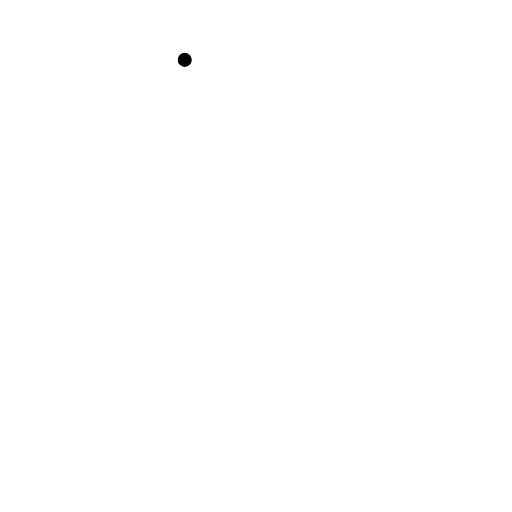
t = 0.00 s
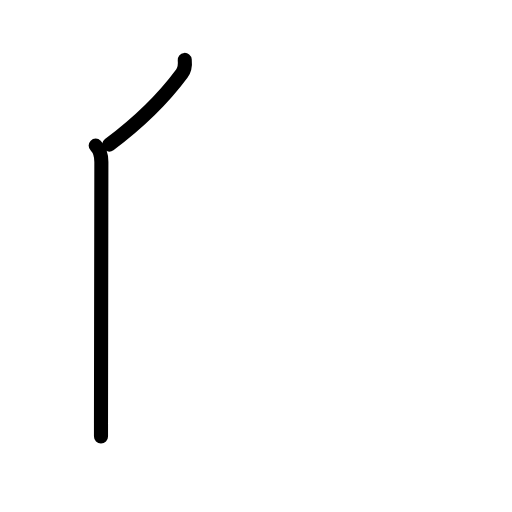
t = 1.83 s
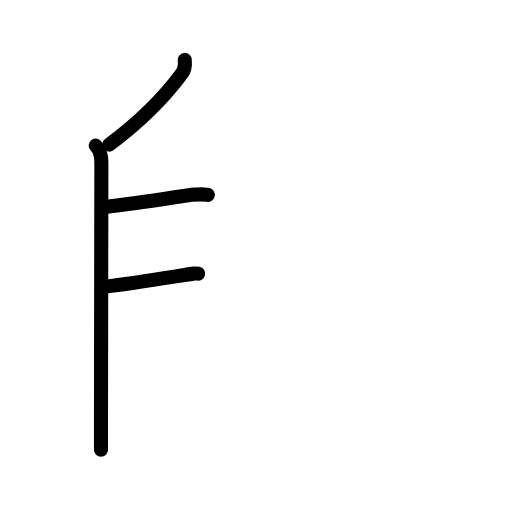
t = 3.63 s
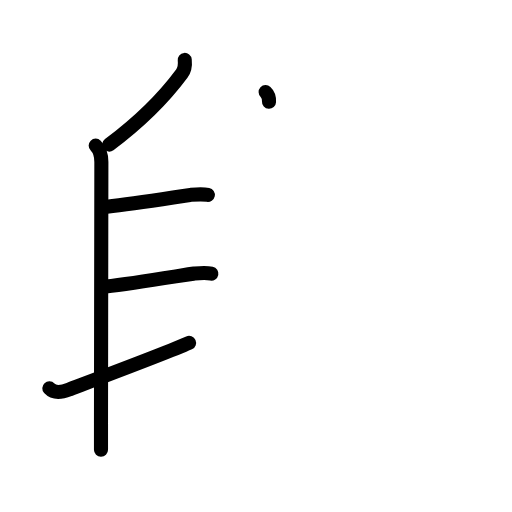
t = 5.38 s
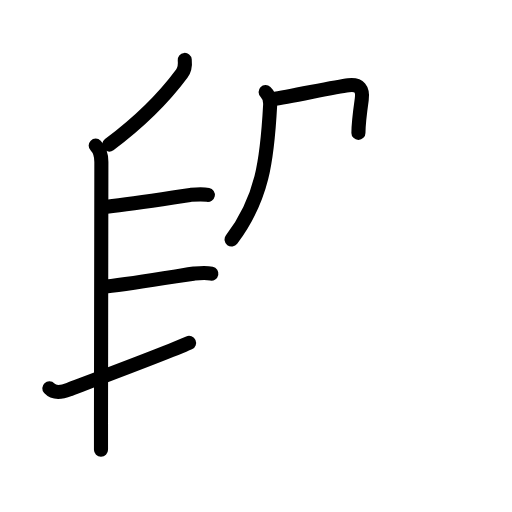
t = 6.50 s
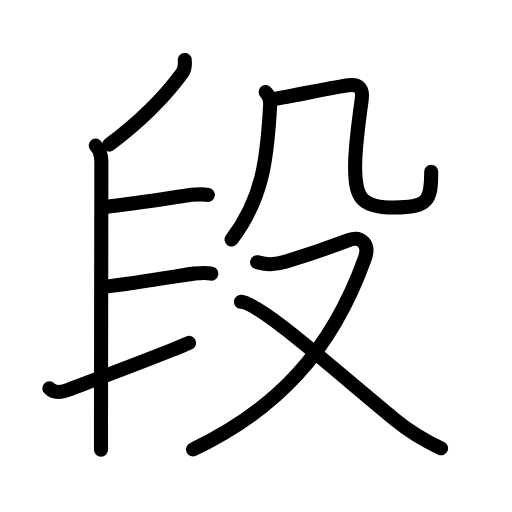
t = 9.00 s

The animated SVG that drew these frames (rendered in a browser with its animation timeline set to each time). Animation: 32 SMIL elements (animate=32); one cycle of 9.00 s.

<?xml version="1.0" encoding="UTF-8"?>
<!--
AniKanjiVG is licensed by CC-BY-SA Paul C. Sommerhoff (https://bitbucket.org/sommerhoff/anikanjivg).
AniKanjiVG uses KanjiVG which is licensed by CC-BY-SA Ulrich Apel (http://kanjivg.tagaini.net).
See also http://creativecommons.org/licenses/by-sa/3.0/
-->
<svg xmlns:kvg='http://kanjivg.tagaini.net' xmlns='http://www.w3.org/2000/svg' width='109' height='109' viewBox='0 0 109 109' style='fill:none;stroke:#000000;stroke-width:3;stroke-linecap:round;stroke-linejoin:round;' id="kvg:kanji_06bb5"><g id="kvg:06bb5" kvg:element="段"><g id="kvg:06bb5-g1" kvg:position="left" kvg:phon="耑V"><path id="kvg:06bb5-s1" kvg:type="㇒" d="M39.33,12.75c0.11,1.05,0.02,2.04-0.63,2.92C34.75,21,30,25.75,23.25,30.79"><animate attributeName="d" begin="0.0s" dur="0.5s" from="M39.33,12.75C39.33,12.75,39.33,12.75,39.33,12.75" to="M39.33,12.75c0.11,1.05,0.02,2.04-0.63,2.92" />
<animate attributeName="d" begin="0.5s" dur="0.5s" from="M39.33,12.75c0.11,1.05,0.02,2.04-0.63,2.92c0,0,0,0,0,0,0" to="M39.33,12.75c0.11,1.05,0.02,2.04-0.63,2.92C34.75,21,30,25.75,23.25,30.79" />
</path>
<path id="kvg:06bb5-s2" kvg:type="㇑" d="M20.37,31c0.88,0.88,1.21,2.25,1.21,3.5c0,4.52-0.06,36.54-0.08,55.62c0,2.04,0,3.93,0,5.62"><animate attributeName="d" begin="1.0s" dur="0.3333333333333333s" from="M20.37,31C20.37,31,20.37,31,20.37,31" to="M20.37,31c0.88,0.88,1.21,2.25,1.21,3.5" />
<animate attributeName="d" begin="1.3333333333333333s" dur="0.3333333333333333s" from="M20.37,31c0.88,0.88,1.21,2.25,1.21,3.5c0,0,0,0,0,0,0" to="M20.37,31c0.88,0.88,1.21,2.25,1.21,3.5c0,4.52-0.06,36.54-0.08,55.62" />
<animate attributeName="d" begin="1.6666666666666665s" dur="0.3333333333333333s" from="M20.37,31c0.88,0.88,1.21,2.25,1.21,3.5c0,4.52-0.06,36.54-0.08,55.62c0,0,0,0,0,0,0" to="M20.37,31c0.88,0.88,1.21,2.25,1.21,3.5c0,4.52-0.06,36.54-0.08,55.62c0,2.04,0,3.93,0,5.62" />
<animate attributeName="d" begin="0s" dur="1.0s" from="M-100,-100" to="M-100,-100" />
</path>
<path id="kvg:06bb5-s3" kvg:type="㇐b" d="M22.75,44c6.75-0.75,16.51-2.38,17.75-2.5c1.4-0.13,2.5-0.25,3.75,0"><animate attributeName="d" begin="2.0s" dur="0.5s" from="M22.75,44C22.75,44,22.75,44,22.75,44" to="M22.75,44c6.75-0.75,16.51-2.38,17.75-2.5" />
<animate attributeName="d" begin="2.5s" dur="0.5s" from="M22.75,44c6.75-0.75,16.51-2.38,17.75-2.5c0,0,0,0,0,0,0" to="M22.75,44c6.75-0.75,16.51-2.38,17.75-2.5c1.4-0.13,2.5-0.25,3.75,0" />
<animate attributeName="d" begin="0s" dur="2.0s" from="M-100,-100" to="M-100,-100" />
</path>
<path id="kvg:06bb5-s4" kvg:type="㇐b" d="M22.5,61c6.75-0.75,17.51-2.63,18.75-2.75c1.4-0.13,2.5-0.25,3.75,0"><animate attributeName="d" begin="3.0s" dur="0.5s" from="M22.5,61C22.5,61,22.5,61,22.5,61" to="M22.5,61c6.75-0.75,17.51-2.63,18.75-2.75" />
<animate attributeName="d" begin="3.5s" dur="0.5s" from="M22.5,61c6.75-0.75,17.51-2.63,18.75-2.75c0,0,0,0,0,0,0" to="M22.5,61c6.75-0.75,17.51-2.63,18.75-2.75c1.4-0.13,2.5-0.25,3.75,0" />
<animate attributeName="d" begin="0s" dur="3.0s" from="M-100,-100" to="M-100,-100" />
</path>
<path id="kvg:06bb5-s5" kvg:type="㇀" d="M10.5,82.67c1,1.08,2.38,0.97,4.22,0.24c1.09-0.43,20.92-7.84,25.53-9.91"><animate attributeName="d" begin="4.0s" dur="0.5s" from="M10.5,82.67C10.5,82.67,10.5,82.67,10.5,82.67" to="M10.5,82.67c1,1.08,2.38,0.97,4.22,0.24" />
<animate attributeName="d" begin="4.5s" dur="0.5s" from="M10.5,82.67c1,1.08,2.38,0.97,4.22,0.24c0,0,0,0,0,0,0" to="M10.5,82.67c1,1.08,2.38,0.97,4.22,0.24c1.09-0.43,20.92-7.84,25.53-9.91" />
<animate attributeName="d" begin="0s" dur="4.0s" from="M-100,-100" to="M-100,-100" />
</path>
</g>
<g id="kvg:06bb5-g2" kvg:element="殳" kvg:position="right" kvg:radical="general"><g id="kvg:06bb5-g3" kvg:element="几" kvg:position="top"><g id="kvg:06bb5-g4" kvg:element="丿"><path id="kvg:06bb5-s6" kvg:type="㇒" d="M56.55,19.6c0.7,0.65,1.02,1.68,0.96,2.77C56.88,34.12,55.88,42.25,49.3,51"><animate attributeName="d" begin="5.0s" dur="0.5s" from="M56.55,19.6C56.55,19.6,56.55,19.6,56.55,19.6" to="M56.55,19.6c0.7,0.65,1.02,1.68,0.96,2.77" />
<animate attributeName="d" begin="5.5s" dur="0.5s" from="M56.55,19.6c0.7,0.65,1.02,1.68,0.96,2.77c0,0,0,0,0,0,0" to="M56.55,19.6c0.7,0.65,1.02,1.68,0.96,2.77C56.88,34.12,55.88,42.25,49.3,51" />
<animate attributeName="d" begin="0s" dur="5.0s" from="M-100,-100" to="M-100,-100" />
</path>
</g>
<path id="kvg:06bb5-s7" kvg:type="㇈b" d="M58.01,21.12c4.12-0.62,13.24-2.62,16.17-2.98c2.35-0.29,3.13,0.87,2.83,3.04c-0.63,4.45-1.41,10.44-1.41,14.22c0,6.6,1.16,8.77,8.35,8.77c7.3,0,7.85-1.55,7.85-7.6"><animate attributeName="d" begin="6.0s" dur="0.2s" from="M58.01,21.12C58.01,21.12,58.01,21.12,58.01,21.12" to="M58.01,21.12c4.12-0.62,13.24-2.62,16.17-2.98" />
<animate attributeName="d" begin="6.2s" dur="0.2s" from="M58.01,21.12c4.12-0.62,13.24-2.62,16.17-2.98c0,0,0,0,0,0,0" to="M58.01,21.12c4.12-0.62,13.24-2.62,16.17-2.98c2.35-0.29,3.13,0.87,2.83,3.04" />
<animate attributeName="d" begin="6.4s" dur="0.2s" from="M58.01,21.12c4.12-0.62,13.24-2.62,16.17-2.98c2.35-0.29,3.13,0.87,2.83,3.04c0,0,0,0,0,0,0" to="M58.01,21.12c4.12-0.62,13.24-2.62,16.17-2.98c2.35-0.29,3.13,0.87,2.83,3.04c-0.63,4.45-1.41,10.44-1.41,14.22" />
<animate attributeName="d" begin="6.6s" dur="0.2s" from="M58.01,21.12c4.12-0.62,13.24-2.62,16.17-2.98c2.35-0.29,3.13,0.87,2.83,3.04c-0.63,4.45-1.41,10.44-1.41,14.22c0,0,0,0,0,0,0" to="M58.01,21.12c4.12-0.62,13.24-2.62,16.17-2.98c2.35-0.29,3.13,0.87,2.83,3.04c-0.63,4.45-1.41,10.44-1.41,14.22c0,6.6,1.16,8.77,8.35,8.77" />
<animate attributeName="d" begin="6.8s" dur="0.2s" from="M58.01,21.12c4.12-0.62,13.24-2.62,16.17-2.98c2.35-0.29,3.13,0.87,2.83,3.04c-0.63,4.45-1.41,10.44-1.41,14.22c0,6.6,1.16,8.77,8.35,8.77c0,0,0,0,0,0,0" to="M58.01,21.12c4.12-0.62,13.24-2.62,16.17-2.98c2.35-0.29,3.13,0.87,2.83,3.04c-0.63,4.45-1.41,10.44-1.41,14.22c0,6.6,1.16,8.77,8.35,8.77c7.3,0,7.85-1.55,7.85-7.6" />
<animate attributeName="d" begin="0s" dur="6.0s" from="M-100,-100" to="M-100,-100" />
</path>
</g>
<g id="kvg:06bb5-g5" kvg:element="又" kvg:position="bottom"><path id="kvg:06bb5-s8" kvg:type="㇇" d="M54.74,55.82c1.58,0.37,3.12,0.8,6.18-0.13c4.32-1.32,11.22-3.77,13.31-4.56c2.64-1,4.51,0.87,3.46,3.8c-7.22,20.1-18.95,32.33-36.59,40.74"><animate attributeName="d" begin="7.0s" dur="0.25s" from="M54.74,55.82C54.74,55.82,54.74,55.82,54.74,55.82" to="M54.74,55.82c1.58,0.37,3.12,0.8,6.18-0.13" />
<animate attributeName="d" begin="7.25s" dur="0.25s" from="M54.74,55.82c1.58,0.37,3.12,0.8,6.18-0.13c0,0,0,0,0,0,0" to="M54.74,55.82c1.58,0.37,3.12,0.8,6.18-0.13c4.32-1.32,11.22-3.77,13.31-4.56" />
<animate attributeName="d" begin="7.5s" dur="0.25s" from="M54.74,55.82c1.58,0.37,3.12,0.8,6.18-0.13c4.32-1.32,11.22-3.77,13.31-4.56c0,0,0,0,0,0,0" to="M54.74,55.82c1.58,0.37,3.12,0.8,6.18-0.13c4.32-1.32,11.22-3.77,13.31-4.56c2.64-1,4.51,0.87,3.46,3.8" />
<animate attributeName="d" begin="7.75s" dur="0.25s" from="M54.74,55.82c1.58,0.37,3.12,0.8,6.18-0.13c4.32-1.32,11.22-3.77,13.31-4.56c2.64-1,4.51,0.87,3.46,3.8c0,0,0,0,0,0,0" to="M54.74,55.82c1.58,0.37,3.12,0.8,6.18-0.13c4.32-1.32,11.22-3.77,13.31-4.56c2.64-1,4.51,0.87,3.46,3.8c-7.22,20.1-18.95,32.33-36.59,40.74" />
<animate attributeName="d" begin="0s" dur="7.0s" from="M-100,-100" to="M-100,-100" />
</path>
<path id="kvg:06bb5-s9" kvg:type="㇏" d="M51.3,64.26C55.5,64.59,70.32,78,84.21,89.43c2.67,2.2,6.92,4.7,9.69,6.01"><animate attributeName="d" begin="8.0s" dur="0.5s" from="M51.3,64.26C51.3,64.26,51.3,64.26,51.3,64.26" to="M51.3,64.26C55.5,64.59,70.32,78,84.21,89.43" />
<animate attributeName="d" begin="8.5s" dur="0.5s" from="M51.3,64.26C55.5,64.59,70.32,78,84.21,89.43c0,0,0,0,0,0,0" to="M51.3,64.26C55.5,64.59,70.32,78,84.21,89.43c2.67,2.2,6.92,4.7,9.69,6.01" />
<animate attributeName="d" begin="0s" dur="8.0s" from="M-100,-100" to="M-100,-100" />
</path>
</g>
</g>
</g>
</svg>
